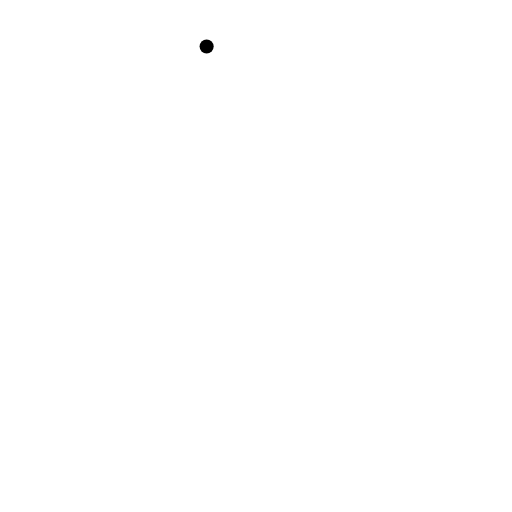
t = 0.00 s
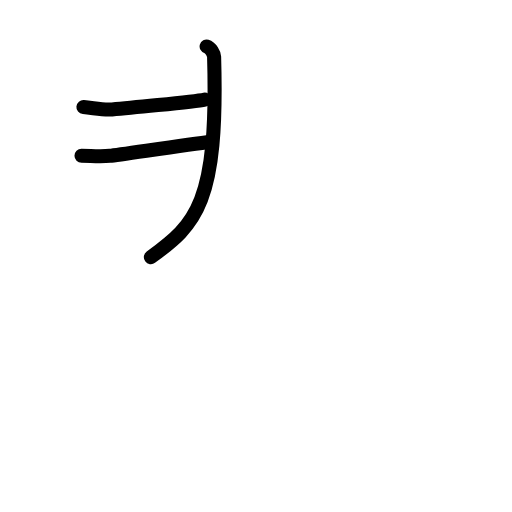
t = 2.88 s
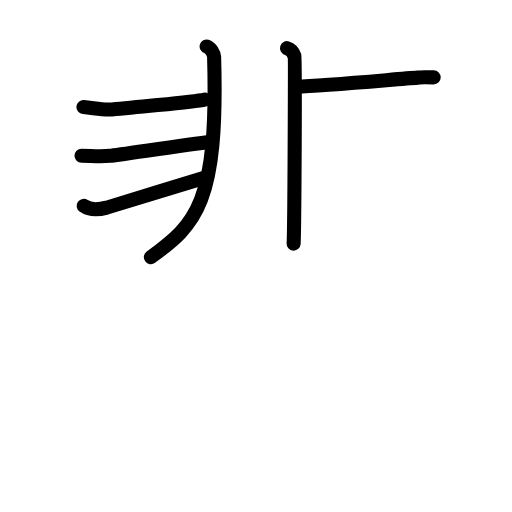
t = 5.63 s
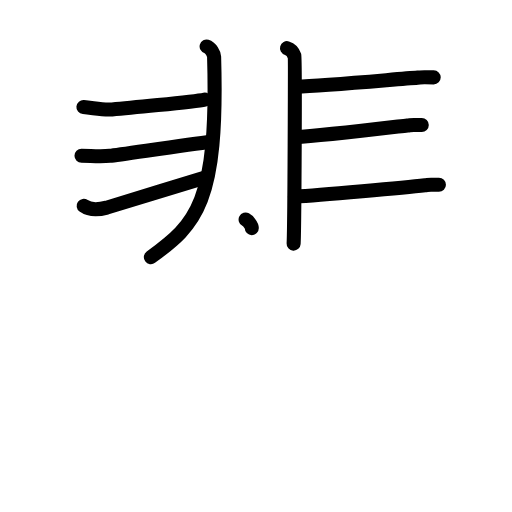
t = 8.38 s
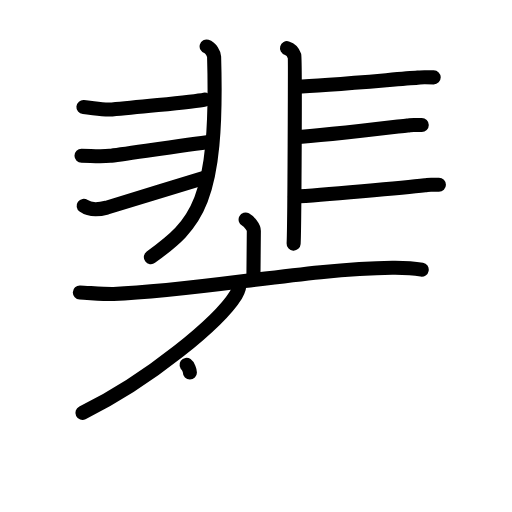
t = 11.19 s
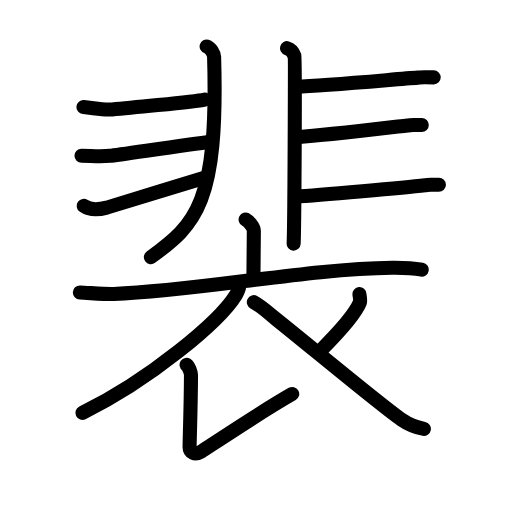
t = 14.00 s

The animated SVG that drew these frames (rendered in a browser with its animation timeline set to each time). Animation: 45 SMIL elements (animate=45); one cycle of 14.00 s.

<?xml version="1.0" encoding="UTF-8"?>
<!--
AniKanjiVG is licensed by CC-BY-SA Paul C. Sommerhoff (https://bitbucket.org/sommerhoff/anikanjivg).
AniKanjiVG uses KanjiVG which is licensed by CC-BY-SA Ulrich Apel (http://kanjivg.tagaini.net).
See also http://creativecommons.org/licenses/by-sa/3.0/
-->
<svg xmlns:kvg='http://kanjivg.tagaini.net' xmlns='http://www.w3.org/2000/svg' width='109' height='109' viewBox='0 0 109 109' style='fill:none;stroke:#000000;stroke-width:3;stroke-linecap:round;stroke-linejoin:round;' id="kvg:kanji_088f4"><g id="kvg:088f4" kvg:element="裴"><g id="kvg:088f4-g1" kvg:element="非" kvg:position="top"><g id="kvg:088f4-g2" kvg:position="left"><path id="kvg:088f4-s1" kvg:type="㇒" d="M43.99,9.89c0.89,0.26,1.58,1.62,1.59,2.16c0.91,31.2-3.84,35.7-13.46,42.7"><animate attributeName="d" begin="0.0s" dur="0.5s" from="M43.99,9.89C43.99,9.89,43.99,9.89,43.99,9.89" to="M43.99,9.89c0.89,0.26,1.58,1.62,1.59,2.16" />
<animate attributeName="d" begin="0.5s" dur="0.5s" from="M43.99,9.89c0.89,0.26,1.58,1.62,1.59,2.16c0,0,0,0,0,0,0" to="M43.99,9.89c0.89,0.26,1.58,1.62,1.59,2.16c0.91,31.2-3.84,35.7-13.46,42.7" />
</path>
<path id="kvg:088f4-s2" kvg:type="㇐" d="M17.76,22.8c2.24,0.2,4.17,0.66,6.09,0.5c1.92-0.16,17.49-1.62,19.73-2.1"><animate attributeName="d" begin="1.0s" dur="0.5s" from="M17.76,22.8C17.76,22.8,17.76,22.8,17.76,22.8" to="M17.76,22.8c2.24,0.2,4.17,0.66,6.09,0.5" />
<animate attributeName="d" begin="1.5s" dur="0.5s" from="M17.76,22.8c2.24,0.2,4.17,0.66,6.09,0.5c0,0,0,0,0,0,0" to="M17.76,22.8c2.24,0.2,4.17,0.66,6.09,0.5c1.92-0.16,17.49-1.62,19.73-2.1" />
<animate attributeName="d" begin="0s" dur="1.0s" from="M-100,-100" to="M-100,-100" />
</path>
<path id="kvg:088f4-s3" kvg:type="㇐" d="M17.35,33.17c1.91,0,4.14,0.21,6.05,0c1.91-0.21,16.41-2.37,21.5-2.99"><animate attributeName="d" begin="2.0s" dur="0.5s" from="M17.35,33.17C17.35,33.17,17.35,33.17,17.35,33.17" to="M17.35,33.17c1.91,0,4.14,0.21,6.05,0" />
<animate attributeName="d" begin="2.5s" dur="0.5s" from="M17.35,33.17c1.91,0,4.14,0.21,6.05,0c0,0,0,0,0,0,0" to="M17.35,33.17c1.91,0,4.14,0.21,6.05,0c1.91-0.21,16.41-2.37,21.5-2.99" />
<animate attributeName="d" begin="0s" dur="2.0s" from="M-100,-100" to="M-100,-100" />
</path>
<path id="kvg:088f4-s4" kvg:type="㇐" d="M17.81,43.82c1.22,0.88,2.89,0.92,4.92,0.38c1.19-0.32,16.1-4.92,21.15-6.47"><animate attributeName="d" begin="3.0s" dur="0.5s" from="M17.81,43.82C17.81,43.82,17.81,43.82,17.81,43.82" to="M17.81,43.82c1.22,0.88,2.89,0.92,4.92,0.38" />
<animate attributeName="d" begin="3.5s" dur="0.5s" from="M17.81,43.82c1.22,0.88,2.89,0.92,4.92,0.38c0,0,0,0,0,0,0" to="M17.81,43.82c1.22,0.88,2.89,0.92,4.92,0.38c1.19-0.32,16.1-4.92,21.15-6.47" />
<animate attributeName="d" begin="0s" dur="3.0s" from="M-100,-100" to="M-100,-100" />
</path>
</g>
<g id="kvg:088f4-g3" kvg:position="right"><path id="kvg:088f4-s5" kvg:type="㇑" d="M61.1,10.25c0.89,0.26,1.42,1.15,1.59,1.66c0.18,0.51,0,36.76-0.18,39.95"><animate attributeName="d" begin="4.0s" dur="0.5s" from="M61.1,10.25C61.1,10.25,61.1,10.25,61.1,10.25" to="M61.1,10.25c0.89,0.26,1.42,1.15,1.59,1.66" />
<animate attributeName="d" begin="4.5s" dur="0.5s" from="M61.1,10.25c0.89,0.26,1.42,1.15,1.59,1.66c0,0,0,0,0,0,0" to="M61.1,10.25c0.89,0.26,1.42,1.15,1.59,1.66c0.18,0.51,0,36.76-0.18,39.95" />
<animate attributeName="d" begin="0s" dur="4.0s" from="M-100,-100" to="M-100,-100" />
</path>
<path id="kvg:088f4-s6" kvg:type="㇐" d="M63.08,18.45c6.12-0.19,21.26-1.6,25.85-1.92c1.67-0.12,0.51-0.06,3.4-0.06"><animate attributeName="d" begin="5.0s" dur="0.5s" from="M63.08,18.45C63.08,18.45,63.08,18.45,63.08,18.45" to="M63.08,18.45c6.12-0.19,21.26-1.6,25.85-1.92" />
<animate attributeName="d" begin="5.5s" dur="0.5s" from="M63.08,18.45c6.12-0.19,21.26-1.6,25.85-1.92c0,0,0,0,0,0,0" to="M63.08,18.45c6.12-0.19,21.26-1.6,25.85-1.92c1.67-0.12,0.51-0.06,3.4-0.06" />
<animate attributeName="d" begin="0s" dur="5.0s" from="M-100,-100" to="M-100,-100" />
</path>
<path id="kvg:088f4-s7" kvg:type="㇐" d="M62.88,29.21c5.5-0.29,19.72-2.02,23.85-2.5c1.5-0.17,0.46-0.1,3.06-0.1"><animate attributeName="d" begin="6.0s" dur="0.5s" from="M62.88,29.21C62.88,29.21,62.88,29.21,62.88,29.21" to="M62.88,29.21c5.5-0.29,19.72-2.02,23.85-2.5" />
<animate attributeName="d" begin="6.5s" dur="0.5s" from="M62.88,29.21c5.5-0.29,19.72-2.02,23.85-2.5c0,0,0,0,0,0,0" to="M62.88,29.21c5.5-0.29,19.72-2.02,23.85-2.5c1.5-0.17,0.46-0.1,3.06-0.1" />
<animate attributeName="d" begin="0s" dur="6.0s" from="M-100,-100" to="M-100,-100" />
</path>
<path id="kvg:088f4-s8" kvg:type="㇐" d="M62.78,41.84c5.31-0.28,23.73-1.95,27.71-2.41c1.45-0.17,0.44-0.09,2.95-0.09"><animate attributeName="d" begin="7.0s" dur="0.5s" from="M62.78,41.84C62.78,41.84,62.78,41.84,62.78,41.84" to="M62.78,41.84c5.31-0.28,23.73-1.95,27.71-2.41" />
<animate attributeName="d" begin="7.5s" dur="0.5s" from="M62.78,41.84c5.31-0.28,23.73-1.95,27.71-2.41c0,0,0,0,0,0,0" to="M62.78,41.84c5.31-0.28,23.73-1.95,27.71-2.41c1.45-0.17,0.44-0.09,2.95-0.09" />
<animate attributeName="d" begin="0s" dur="7.0s" from="M-100,-100" to="M-100,-100" />
</path>
</g>
</g>
<g id="kvg:088f4-g4" kvg:element="衣" kvg:position="bottom" kvg:radical="general"><g id="kvg:088f4-g5" kvg:element="亠" kvg:position="top"><path id="kvg:088f4-s9" kvg:type="㇑a" d="M52.29,46.75c0.66,0.35,1.75,1.59,1.75,2.42c0,1.35-0.09,8.77-0.09,10.26"><animate attributeName="d" begin="8.0s" dur="0.5s" from="M52.29,46.75C52.29,46.75,52.29,46.75,52.29,46.75" to="M52.29,46.75c0.66,0.35,1.75,1.59,1.75,2.42" />
<animate attributeName="d" begin="8.5s" dur="0.5s" from="M52.29,46.75c0.66,0.35,1.75,1.59,1.75,2.42c0,0,0,0,0,0,0" to="M52.29,46.75c0.66,0.35,1.75,1.59,1.75,2.42c0,1.35-0.09,8.77-0.09,10.26" />
<animate attributeName="d" begin="0s" dur="8.0s" from="M-100,-100" to="M-100,-100" />
</path>
<path id="kvg:088f4-s10" kvg:type="㇐" d="M17,62.27c1.69,0.06,5.54,0.38,7.18,0.32c18.3-0.67,41.3-5.42,59.32-5.6c2.78-0.03,4.2,0.03,6.28,0.41"><animate attributeName="d" begin="9.0s" dur="0.3333333333333333s" from="M17,62.27C17,62.27,17,62.27,17,62.27" to="M17,62.27c1.69,0.06,5.54,0.38,7.18,0.32" />
<animate attributeName="d" begin="9.333333333333334s" dur="0.3333333333333333s" from="M17,62.27c1.69,0.06,5.54,0.38,7.18,0.32c0,0,0,0,0,0,0" to="M17,62.27c1.69,0.06,5.54,0.38,7.18,0.32c18.3-0.67,41.3-5.42,59.32-5.6" />
<animate attributeName="d" begin="9.666666666666666s" dur="0.3333333333333333s" from="M17,62.27c1.69,0.06,5.54,0.38,7.18,0.32c18.3-0.67,41.3-5.42,59.32-5.6c0,0,0,0,0,0,0" to="M17,62.27c1.69,0.06,5.54,0.38,7.18,0.32c18.3-0.67,41.3-5.42,59.32-5.6c2.78-0.03,4.2,0.03,6.28,0.41" />
<animate attributeName="d" begin="0s" dur="9.0s" from="M-100,-100" to="M-100,-100" />
</path>
</g>
<g id="kvg:088f4-g6" kvg:position="bottom"><path id="kvg:088f4-s11" kvg:type="㇒" d="M50.93,60.16c0.09,0.65-0.16,1.74-0.71,2.62c-3.53,5.71-18.33,18.08-32.67,25.11"><animate attributeName="d" begin="10.0s" dur="0.5s" from="M50.93,60.16C50.93,60.16,50.93,60.16,50.93,60.16" to="M50.93,60.16c0.09,0.65-0.16,1.74-0.71,2.62" />
<animate attributeName="d" begin="10.5s" dur="0.5s" from="M50.93,60.16c0.09,0.65-0.16,1.74-0.71,2.62c0,0,0,0,0,0,0" to="M50.93,60.16c0.09,0.65-0.16,1.74-0.71,2.62c-3.53,5.71-18.33,18.08-32.67,25.11" />
<animate attributeName="d" begin="0s" dur="10.0s" from="M-100,-100" to="M-100,-100" />
</path>
<path id="kvg:088f4-s12" kvg:type="㇙" d="M39.72,77.67c0.45,0.31,0.94,1.62,0.94,2.16c-0.03,6.85-0.3,14.17-0.3,15.33c0,1.16,1.11,1.82,2.52,0.95C44.28,95.24,55,88,62.21,83.87"><animate attributeName="d" begin="11.0s" dur="0.25s" from="M39.72,77.67C39.72,77.67,39.72,77.67,39.72,77.67" to="M39.72,77.67c0.45,0.31,0.94,1.62,0.94,2.16" />
<animate attributeName="d" begin="11.25s" dur="0.25s" from="M39.72,77.67c0.45,0.31,0.94,1.62,0.94,2.16c0,0,0,0,0,0,0" to="M39.72,77.67c0.45,0.31,0.94,1.62,0.94,2.16c-0.03,6.85-0.3,14.17-0.3,15.33" />
<animate attributeName="d" begin="11.5s" dur="0.25s" from="M39.72,77.67c0.45,0.31,0.94,1.62,0.94,2.16c-0.03,6.85-0.3,14.17-0.3,15.33c0,0,0,0,0,0,0" to="M39.72,77.67c0.45,0.31,0.94,1.62,0.94,2.16c-0.03,6.85-0.3,14.17-0.3,15.33c0,1.16,1.11,1.82,2.52,0.95" />
<animate attributeName="d" begin="11.75s" dur="0.25s" from="M39.72,77.67c0.45,0.31,0.94,1.62,0.94,2.16c-0.03,6.85-0.3,14.17-0.3,15.33c0,1.16,1.11,1.82,2.52,0.95c0,0,0,0,0,0,0" to="M39.72,77.67c0.45,0.31,0.94,1.62,0.94,2.16c-0.03,6.85-0.3,14.17-0.3,15.33c0,1.16,1.11,1.82,2.52,0.95C44.28,95.24,55,88,62.21,83.87" />
<animate attributeName="d" begin="0s" dur="11.0s" from="M-100,-100" to="M-100,-100" />
</path>
<path id="kvg:088f4-s13" kvg:type="㇒" d="M76.52,62.62c0.02,0.28,0.26,1.36,0.11,1.73c-0.91,2.32-3.74,5.63-8.35,10.25"><animate attributeName="d" begin="12.0s" dur="0.5s" from="M76.52,62.62C76.52,62.62,76.52,62.62,76.52,62.62" to="M76.52,62.62c0.02,0.28,0.26,1.36,0.11,1.73" />
<animate attributeName="d" begin="12.5s" dur="0.5s" from="M76.52,62.62c0.02,0.28,0.26,1.36,0.11,1.73c0,0,0,0,0,0,0" to="M76.52,62.62c0.02,0.28,0.26,1.36,0.11,1.73c-0.91,2.32-3.74,5.63-8.35,10.25" />
<animate attributeName="d" begin="0s" dur="12.0s" from="M-100,-100" to="M-100,-100" />
</path>
<path id="kvg:088f4-s14" kvg:type="㇏" d="M54.04,64.33c1.6,0.83,4.16,3.15,4.6,3.5c6.54,5.19,22.43,18.46,26.85,21.51c1.66,1.16,3.09,1.65,4.75,1.98"><animate attributeName="d" begin="13.0s" dur="0.3333333333333333s" from="M54.04,64.33C54.04,64.33,54.04,64.33,54.04,64.33" to="M54.04,64.33c1.6,0.83,4.16,3.15,4.6,3.5" />
<animate attributeName="d" begin="13.333333333333334s" dur="0.3333333333333333s" from="M54.04,64.33c1.6,0.83,4.16,3.15,4.6,3.5c0,0,0,0,0,0,0" to="M54.04,64.33c1.6,0.83,4.16,3.15,4.6,3.5c6.54,5.19,22.43,18.46,26.85,21.51" />
<animate attributeName="d" begin="13.666666666666666s" dur="0.3333333333333333s" from="M54.04,64.33c1.6,0.83,4.16,3.15,4.6,3.5c6.54,5.19,22.43,18.46,26.85,21.51c0,0,0,0,0,0,0" to="M54.04,64.33c1.6,0.83,4.16,3.15,4.6,3.5c6.54,5.19,22.43,18.46,26.85,21.51c1.66,1.16,3.09,1.65,4.75,1.98" />
<animate attributeName="d" begin="0s" dur="13.0s" from="M-100,-100" to="M-100,-100" />
</path>
</g>
</g>
</g>
</svg>
